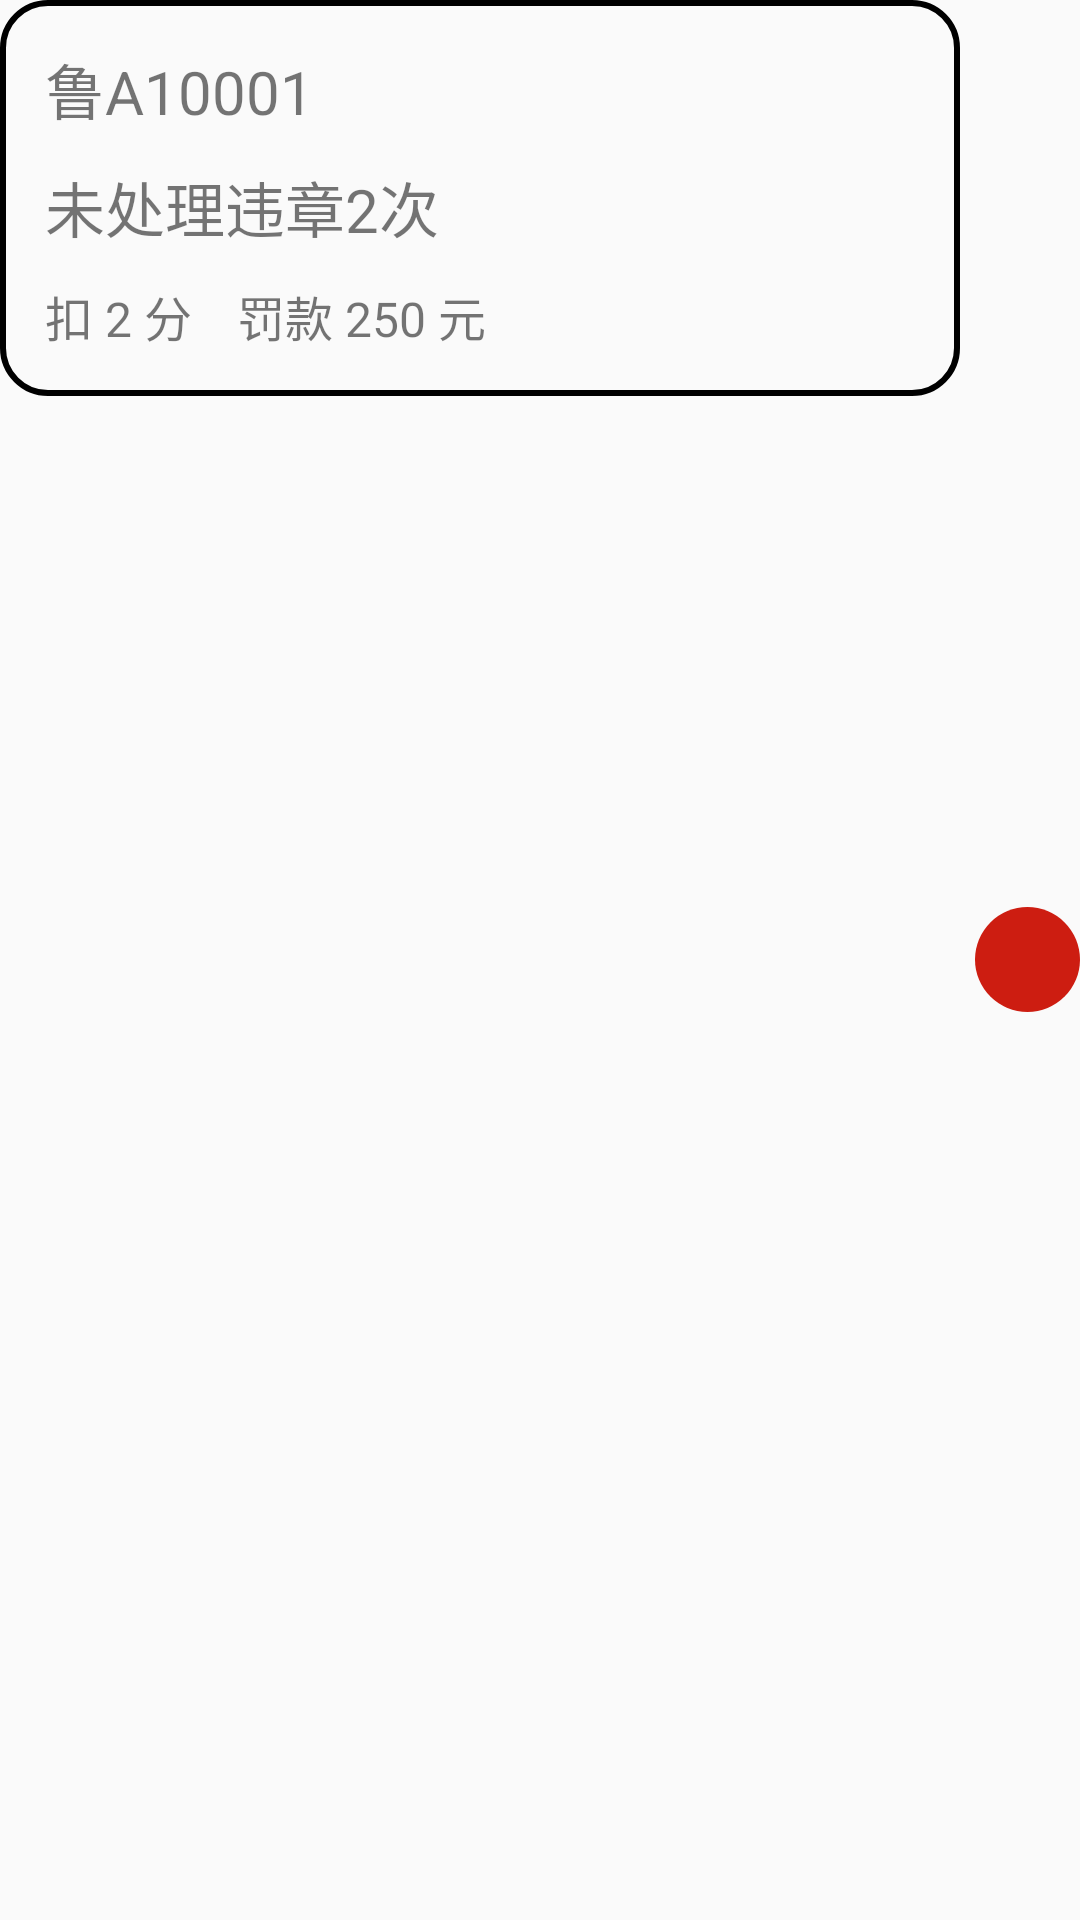

Write the Android layout XML for this screen, with the resource values it uses.
<!-- AndroidManifest.xml: application theme AppTheme.NoAction -->
<!-- res/layout/items_carquery_rv_cars.xml -->
<?xml version="1.0" encoding="utf-8"?>
<LinearLayout xmlns:android="http://schemas.android.com/apk/res/android"
    xmlns:app="http://schemas.android.com/apk/res-auto"
    android:layout_width="match_parent"
    android:layout_height="wrap_content"
    android:orientation="horizontal">

    <LinearLayout
        android:layout_width="match_parent"
        android:layout_height="wrap_content"
        android:layout_weight="1"
        android:background="@drawable/car_query_radiusback"
        android:orientation="vertical"
        android:padding="15dp">

        <TextView
            android:id="@+id/items_car_id"
            android:layout_width="match_parent"
            android:layout_height="wrap_content"
            android:text="鲁A10001"
            android:textSize="20sp" />

        <TextView
            android:id="@+id/items_car_noHandle"
            android:layout_width="match_parent"
            android:layout_height="wrap_content"
            android:layout_marginTop="10dp"
            android:text="未处理违章2次"
            android:textSize="20sp" />

        <LinearLayout
            android:layout_width="match_parent"
            android:layout_height="wrap_content"
            android:layout_marginTop="10dp"
            android:orientation="horizontal">

            <TextView
                android:id="@+id/items_car_deductScore"
                android:layout_width="wrap_content"
                android:layout_height="wrap_content"
                android:text="扣 2 分"
                android:textSize="16sp" />

            <TextView
                android:id="@+id/items_car_forfeit"
                android:layout_width="wrap_content"
                android:layout_height="wrap_content"
                android:layout_marginLeft="15dp"
                android:text="罚款 250 元"
                android:textSize="16sp" />
        </LinearLayout>
    </LinearLayout>

    <ImageView
        android:id="@+id/mSearchResult_CarDetails_Remove"
        android:layout_width="35dp"
        android:layout_height="35dp"
        android:layout_gravity="center"
        android:layout_marginLeft="5dp"
        android:background="@drawable/button_add_red"
        app:srcCompat="@drawable/ic_clear_black_24dp" />
</LinearLayout>
<!-- resources referenced by this layout -->
<resources>
  <!-- drawable button_add_red (drawable) -->
  <?xml version="1.0" encoding="utf-8"?>
  <selector xmlns:android="http://schemas.android.com/apk/res/android">
      <item android:state_pressed="true">
          <shape android:shape="rectangle">
              <corners android:radius="50dp" />
              <solid android:color="#cd1d50" />
          </shape>
      </item>
  
      <item android:state_pressed="false">
          <shape android:shape="rectangle">
              <corners android:radius="50dp" />
              <solid android:color="#cd1d11" />
          </shape>
      </item>
  
  </selector>
  <!-- drawable car_query_radiusback (drawable) -->
  <?xml version="1.0" encoding="utf-8"?>
  <shape xmlns:android="http://schemas.android.com/apk/res/android">
  
      <corners android:radius="15dp" />
      <stroke
          android:width="2dp"
          android:color="#000000" />
  </shape>
  <style name="AppTheme.NoAction" parent="AppTheme">
          
          <item name="colorPrimary">#00000000</item>
          <item name="colorPrimaryDark">#00000000</item>
          <item name="windowActionBar">false</item>
          <item name="windowNoTitle">true</item>
      </style>
  <style name="AppTheme" parent="Theme.AppCompat.Light.DarkActionBar">
          
          <item name="colorPrimary">@color/colorPrimary</item>
          <item name="colorPrimaryDark">@color/colorPrimaryDark</item>
          <item name="colorAccent">@color/colorAccent</item>
      </style>
  <!-- not gathered from this repository: default colours our renderer supplied (Android Studio template values) -->
  <color name="colorPrimary">#FF6200EE</color>
  <color name="colorPrimaryDark">#FF3700B3</color>
  <color name="colorAccent">#FF03DAC5</color>
</resources>
